Run: headless pygame with SDL's dummy video driver; simulated clock (each Clock.tick advances the game by its frame time, no real sleeping); random seed 0; keys injected as events and as key.get_pressed() state; no mouse input.
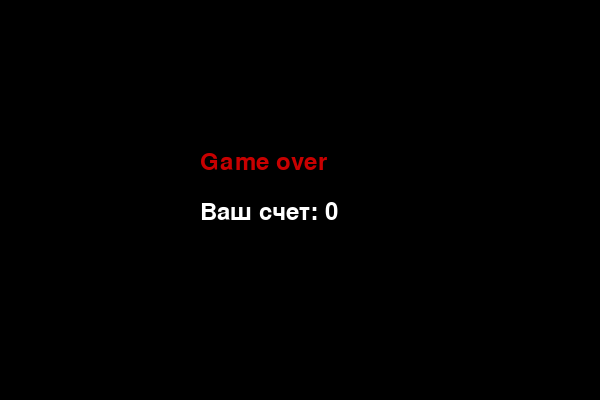
Frame 1 of 1 · flips 1–60 · no input (game ended)

The pygame program that drew these frames:

import pygame
import random
import sys


pygame.init()


window_width = 600
window_height = 400
screen = pygame.display.set_mode((window_width, window_height))
pygame.display.set_caption("Змейка")


WHITE = (255, 255, 255)
GREEN = (0, 200, 0)
RED = (200, 0, 0)
BLACK = (0, 0, 0)


cell_size = 20  
clock = pygame.time.Clock()


font = pygame.font.SysFont(None, 36)

def draw_snake(snake_list):
   
    for x, y in snake_list:
        pygame.draw.rect(screen, GREEN, [x, y, cell_size, cell_size])

def message(msg, color, position):
   
    text = font.render(msg, True, color)
    screen.blit(text, position)

def game_loop():
  
    snake_pos = [window_width // 2, window_height // 2]  
    snake_body = [snake_pos.copy()]  
    snake_direction = 'RIGHT' 
    change_to = snake_direction  

   
    speed = 8

  
    food_pos = [random.randrange(1, window_width // cell_size) * cell_size,
                random.randrange(1, window_height // cell_size) * cell_size]
    food_spawn = True

   
    score = 0
    level = 1
    level_up_score = 4 
    game_over = False

    while not game_over:
        for event in pygame.event.get():
            if event.type == pygame.QUIT:
                pygame.quit()
                sys.exit()
           
            elif event.type == pygame.KEYDOWN:
                if event.key == pygame.K_UP and snake_direction != 'DOWN':
                    change_to = 'UP'
                elif event.key == pygame.K_DOWN and snake_direction != 'UP':
                    change_to = 'DOWN'
                elif event.key == pygame.K_LEFT and snake_direction != 'RIGHT':
                    change_to = 'LEFT'
                elif event.key == pygame.K_RIGHT and snake_direction != 'LEFT':
                    change_to = 'RIGHT'

        
        snake_direction = change_to

        if snake_direction == 'UP':
            snake_pos[1] -= cell_size
        elif snake_direction == 'DOWN':
            snake_pos[1] += cell_size
        elif snake_direction == 'LEFT':
            snake_pos[0] -= cell_size
        elif snake_direction == 'RIGHT':
            snake_pos[0] += cell_size

       
        if (snake_pos[0] < 0 or snake_pos[0] >= window_width or
            snake_pos[1] < 0 or snake_pos[1] >= window_height):
            game_over = True

       
        if snake_pos in snake_body[1:]:
            game_over = True

        
        snake_body.insert(0, list(snake_pos))

      
        if snake_pos == food_pos:
            score += 1
            food_spawn = False
           
            if score % level_up_score == 0:
                level += 1
                speed += 1  
        else:
            snake_body.pop()  
   
        if not food_spawn:
            while True:
                food_pos = [random.randrange(1, window_width // cell_size) * cell_size,
                            random.randrange(1, window_height // cell_size) * cell_size]
                
                if food_pos not in snake_body:
                    break
            food_spawn = True

       
        screen.fill(BLACK)
        draw_snake(snake_body)
        pygame.draw.rect(screen, RED, [food_pos[0], food_pos[1], cell_size, cell_size])

       
        message(f"Счет: {score}", WHITE, [10, 10])
        message(f"Уровень: {level}", WHITE, [window_width - 150, 10])

        pygame.display.update()

        clock.tick(speed)

   
    screen.fill(BLACK)
    message("Game over", RED, [window_width // 2 - 100, window_height // 2 - 50])
    message(f"Ваш счет: {score}", WHITE, [window_width // 2 - 100, window_height // 2])
    pygame.display.update()
    pygame.time.wait(3000)
    pygame.quit()
    sys.exit()

if __name__ == "__main__":
    game_loop()
